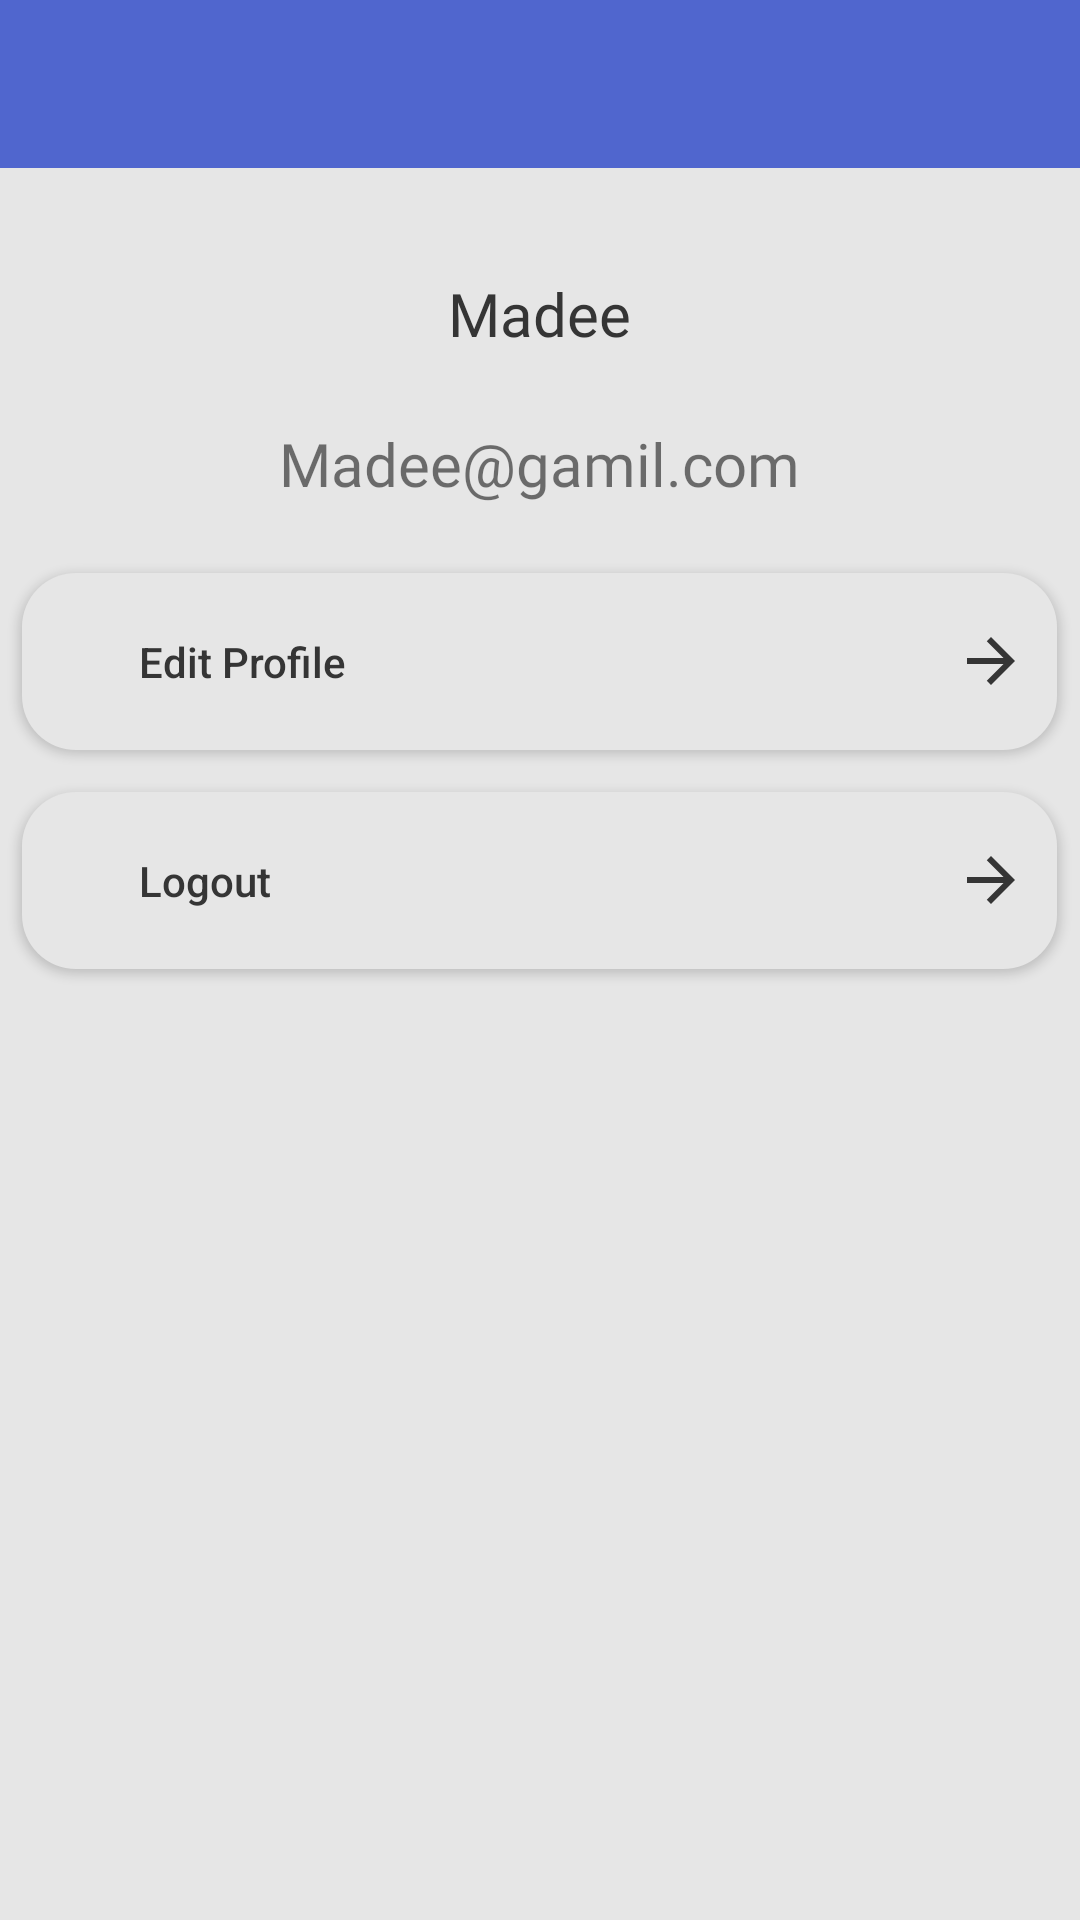

This screen was rendered from an Android layout file. Write that file and the resources it references.
<!-- AndroidManifest.xml: application theme Theme.BigBoss -->
<!-- res/layout/fragment_pengontrak_setting.xml -->
<?xml version="1.0" encoding="utf-8"?>
<RelativeLayout xmlns:android="http://schemas.android.com/apk/res/android"
    xmlns:tools="http://schemas.android.com/tools"
    android:layout_width="match_parent"
    android:background="@color/abuabumuda"
    android:layout_height="match_parent"

    tools:context=".pengontrak.PengontrakSetting">

    <include
        android:id="@+id/my_toolbar_list_requerst_pengontrak"
        layout="@layout/mytoolbar"
        />


    <TextView
        android:layout_marginTop="35dp"
        android:textSize="20dp"
        android:fontFamily="@font/poppins_medium"
        android:textColor="@color/hitam"
        android:text="Madee"
        android:id="@+id/name_setting_pengontrak"
        android:layout_below="@+id/my_toolbar_list_requerst_pengontrak"
        android:layout_centerHorizontal="true"
        android:layout_width="wrap_content"
        android:layout_height="wrap_content"/>

    <TextView
        android:fontFamily="@font/poppins_light"
        android:textSize="20dp"
        android:text="Madee@gamil.com"
        android:layout_marginTop="23dp"
        android:id="@+id/email_setting_pengontrak"
        android:layout_centerHorizontal="true"
        android:layout_below="@+id/name_setting_pengontrak"
        android:layout_width="wrap_content"
        android:layout_height="wrap_content"/>

    <Button
        android:id="@+id/btn_edit_profile_setting_pengontrak"
        android:paddingRight="10dp"
        android:paddingLeft="39dp"
        android:layout_marginTop="23dp"
        android:text="Edit Profile"
        android:gravity="left|center_vertical"
        android:drawableRight="@drawable/arrow_right"
        android:textColor="@color/hitam"
        android:textAllCaps="false"
        android:backgroundTint="@color/abuabumuda"
        android:background="@drawable/radius_btn_login"
        android:layout_below="@id/email_setting_pengontrak"
        android:layout_centerHorizontal="true"
        android:layout_width="345dp"
        android:layout_height="59dp"/>

    <Button
        android:id="@+id/btn_logout_setting_pengontrak"
        android:paddingLeft="39dp"
        android:paddingRight="10dp"
        android:layout_marginTop="14dp"
        android:text="Logout"
        android:gravity="left|center_vertical"
        android:drawableRight="@drawable/arrow_right"
        android:textColor="@color/hitam"
        android:textAllCaps="false"
        android:backgroundTint="@color/abuabumuda"
        android:background="@drawable/radius_btn_login"
        android:layout_below="@id/btn_edit_profile_setting_pengontrak"
        android:layout_centerHorizontal="true"
        android:layout_width="345dp"
        android:layout_height="59dp"/>
</RelativeLayout>
<!-- res/layout/mytoolbar.xml (included above) -->
<?xml version="1.0" encoding="utf-8"?>
<androidx.appcompat.widget.Toolbar xmlns:android="http://schemas.android.com/apk/res/android"
    android:layout_width="match_parent"
    android:layout_height="wrap_content"
    xmlns:app="http://schemas.android.com/apk/res-auto"
    android:background="@color/biru"
    android:elevation="0dp"

    android:theme="@style/ThemeOverlay.AppCompat.Dark.ActionBar"
    app:popupTheme="@style/ThemeOverlay.AppCompat.Light">

    <TextView
        android:id="@+id/my_toolbar_title"
        android:layout_gravity="center"
        android:layout_width="wrap_content"
        android:fontFamily="@font/poppins_medium"
        android:layout_height="wrap_content"/>

</androidx.appcompat.widget.Toolbar>
<!-- resources referenced by this layout -->
<resources>
  <color name="abuabumuda">#E6E6E6</color>
  <color name="biru">#5066CE</color>
  <color name="hitam">#353535</color>
  <!-- drawable arrow_right (drawable) -->
  <vector android:autoMirrored="true" android:height="24dp"
      android:tint="#353535" android:viewportHeight="24"
      android:viewportWidth="24" android:width="24dp" xmlns:android="http://schemas.android.com/apk/res/android">
      <path android:fillColor="@android:color/white" android:pathData="M12,4l-1.41,1.41L16.17,11H4v2h12.17l-5.58,5.59L12,20l8,-8z"/>
  </vector>
  <!-- drawable radius_btn_login (drawable) -->
  <?xml version="1.0" encoding="utf-8"?>
  <shape
      xmlns:android="http://schemas.android.com/apk/res/android">
      <solid
          android:color="@color/biru">
      </solid>
  
      <corners
          android:topLeftRadius="18dp"
          android:topRightRadius="18dp"
          android:bottomLeftRadius="18dp"
          android:bottomRightRadius="18dp">
      </corners>
  </shape>
  <style name="Theme.BigBoss" parent="Theme.AppCompat.Light.NoActionBar">
          
          <item name="colorPrimary">@color/purple_500</item>
          <item name="colorPrimaryVariant">@color/purple_700</item>
          <item name="colorOnPrimary">@color/white</item>
          
          <item name="colorSecondary">@color/teal_200</item>
          <item name="colorSecondaryVariant">@color/teal_700</item>
          <item name="colorOnSecondary">@color/black</item>
          
          <item name="android:statusBarColor" tools:targetApi="l">?attr/colorPrimaryVariant</item>
          
      </style>
  <color name="purple_500">#FF6200EE</color>
  <color name="purple_700">#FF3700B3</color>
  <color name="white">#FFFFFFFF</color>
  <color name="teal_200">#FF03DAC5</color>
  <color name="teal_700">#FF018786</color>
  <color name="black">#FF000000</color>
</resources>
